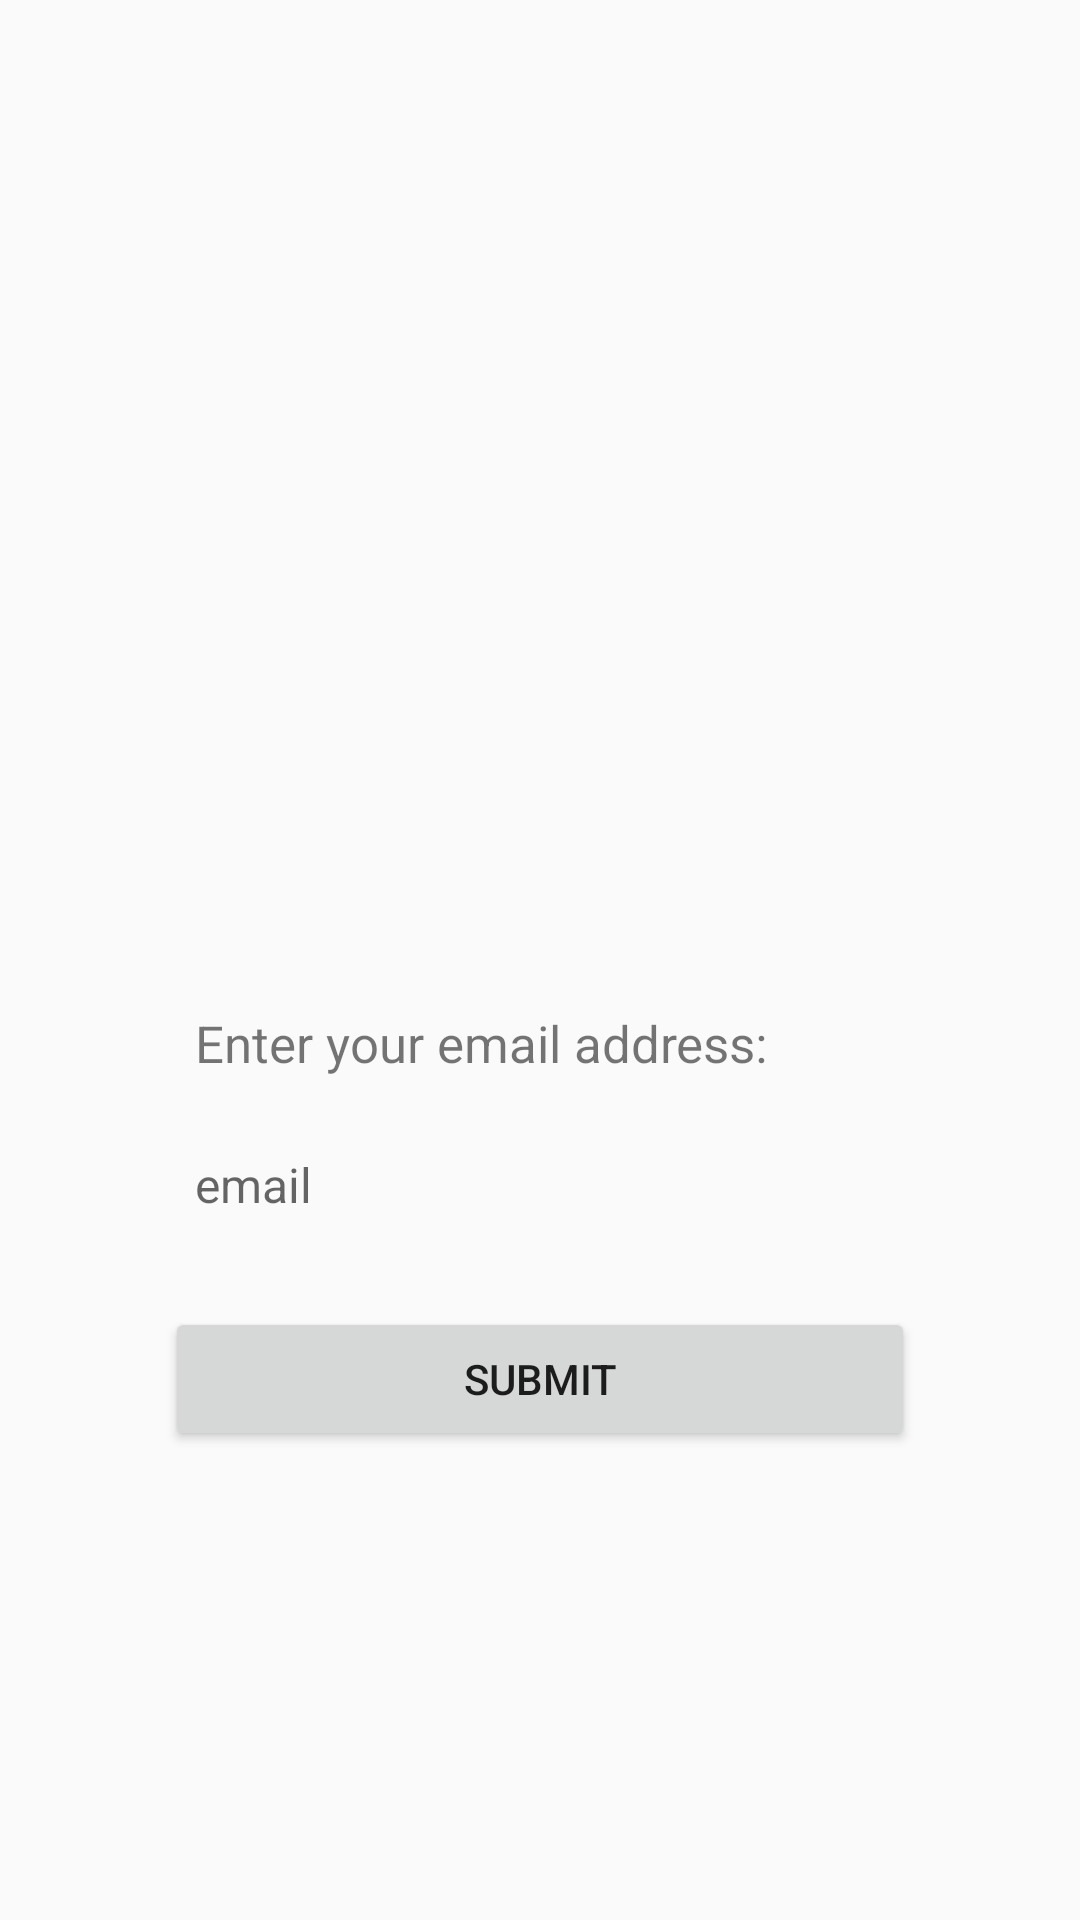

Produce the Android XML layout that renders to this screen, including the resource entries it uses.
<!-- AndroidManifest.xml: application theme AppTheme -->
<!-- res/layout/activity_forgot_password.xml -->
<?xml version="1.0" encoding="utf-8"?>
<LinearLayout xmlns:android="http://schemas.android.com/apk/res/android"
    xmlns:app="http://schemas.android.com/apk/res-auto"
    xmlns:tools="http://schemas.android.com/tools"
    android:layout_width="fill_parent"
    android:layout_height="fill_parent"
    android:gravity="center"
    android:orientation="vertical"
    android:padding="20dp" >

    <ImageView
        android:layout_width="150sp"
        android:layout_height="150sp"
        android:layout_gravity="center_horizontal"
        android:layout_marginBottom="20dp"/>

    <TextView
        android:id="@+id/lbl_loginhere"
        android:layout_width="250sp"
        android:layout_height="wrap_content"
        android:padding="10dp"
        android:text="Enter your email address:"
        android:textSize="17sp" />
    <EditText
        android:id="@+id/registered_email_id"
        android:layout_width="250sp"
        android:layout_height="wrap_content"
        android:layout_marginTop="5dp"
        android:singleLine="true"
        android:background="@android:color/transparent"
        android:drawablePadding="8dp"
        android:gravity="center_vertical"
        android:hint="email"
        android:inputType="textEmailAddress"
        android:padding="10dp"
        android:textSize="16sp"
        android:layout_marginBottom="20dp"/>

    <Button
        android:id="@+id/submit_button"
        android:layout_width="250sp"
        android:layout_height="wrap_content"
        android:text="Submit" />

</LinearLayout>
<!-- resources referenced by this layout -->
<resources>
  <style name="AppTheme" parent="@style/Theme.AppCompat.Light.NoActionBar" />
</resources>
